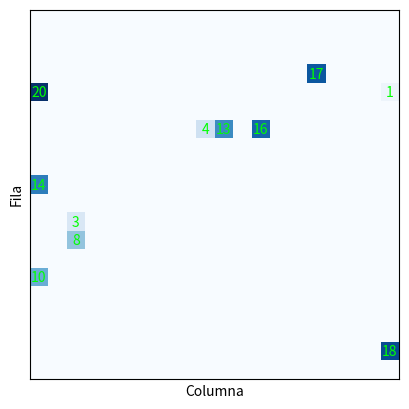

This chart was generated by the following Python code:
import random
import matplotlib.pyplot as plt


def normalizar_vector(vector):
    suma = sum(vector)
    vector_normalizado = [valor / suma for valor in vector]
    return vector_normalizado


def crear_poblacion(num_individuos, contador_movimientos):
    poblacion = []

    for _ in range(num_individuos):
        cromosoma = creacion_cromosomas(9, contador_movimientos)
        poblacion.append(cromosoma)

    return poblacion


def creacion_cromosomas(num_genes, contador_movimientos):
    # Genera las probabilidades aleatorias
    probabilidades = [random.random() for _ in range(num_genes)]

    # Normaliza el vector de probabilidades
    probabilidades = normalizar_vector(probabilidades)

    # Crea el cromosoma con probabilidades aleatorias, contador de movimientos y posición actual
    cromosoma = {
        'genes': probabilidades,
        'contador_movimientos': contador_movimientos,
        'posicion_actual': (0, 0)  # Inicialmente todos los individuos están en la posición (0, 0)
    }

    return cromosoma

def plot_cuadricula(poblacion):
    num_individuos = len(poblacion)
    tamano_tablero = num_individuos

    fig = plt.figure()
    ax = fig.add_subplot(111)
    ax.set_title("Cuadrícula")

    cuadricula = [[0] * tamano_tablero for _ in range(tamano_tablero)]
    colores = ['#0330FF'] * num_individuos

    for i, individuo in enumerate(poblacion):
        fila = i
        cuadricula[fila][0] = i + 1

    pasos_maximos = poblacion[0]['contador_movimientos']  # Utilizar contador_movimientos del primer cromosoma
    for paso in range(pasos_maximos):
        cuadricula_actual = [[0] * tamano_tablero for _ in range(tamano_tablero)]

        for fila in range(tamano_tablero):
            for columna in range(tamano_tablero):
                individuo_id = cuadricula[fila][columna]
                if individuo_id != 0:
                    individuo = poblacion[individuo_id - 1]
                    if columna < tamano_tablero - 1:
                        if cuadricula[fila][columna + 1] == 0:
                            movimientos = ['norte', 'sur', 'este', 'oeste', 'diag_ne', 'diag_no', 'diag_se', 'diag_so',
                                           'no_moverse']
                            pesos = individuo['genes'][:9]
                            movimiento = random.choices(movimientos, weights=pesos, k=1)[0]
                            nueva_fila = fila
                            nueva_columna = columna
                            if movimiento == 'norte':
                                nueva_fila -= 1
                            elif movimiento == 'sur':
                                nueva_fila += 1
                            elif movimiento == 'este':
                                nueva_columna += 1
                            elif movimiento == 'oeste':
                                nueva_columna -= 1
                            elif movimiento == 'diag_ne':
                                nueva_fila -= 1
                                nueva_columna += 1
                            elif movimiento == 'diag_no':
                                nueva_fila -= 1
                                nueva_columna -= 1
                            elif movimiento == 'diag_se':
                                nueva_fila += 1
                                nueva_columna += 1
                            elif movimiento == 'diag_so':
                                nueva_fila += 1
                                nueva_columna -= 1

                            if nueva_fila >= 0 and nueva_fila < tamano_tablero and nueva_columna >= 0 and nueva_columna < tamano_tablero:
                                if cuadricula_actual[nueva_fila][nueva_columna] == 0:
                                    cuadricula_actual[nueva_fila][nueva_columna] = individuo_id
                                    individuo['posicion_actual'] = (nueva_fila, nueva_columna)  # Update posicion_actual
                                    if nueva_columna == tamano_tablero - 1:
                                        print('Individuo {} ha llegado a la última columna y ha sido detectado'.format(individuo_id))
                                        print('contador_movimientos: {}'.format(individuo['contador_movimientos']))
                                    individuo['contador_movimientos'] -= 1  # Decrement contador_movimientos
                                    if individuo['contador_movimientos'] == 0:
                                        cuadricula_actual[fila][columna] = 0  # Individuo se queda en su posición actual
                                else:
                                    cuadricula_actual[fila][columna] = individuo_id
                                    print('Individuo {} se ha quedado en su posición actual'.format(individuo_id))
                            else:
                                cuadricula_actual[fila][columna] = individuo_id
                        else:
                            cuadricula_actual[fila][columna] = individuo_id
                    else:
                        cuadricula_actual[fila][columna] = individuo_id
                        # print('Individuo {} ha llegado a la última columna'.format(individuo_id))

        cuadricula = cuadricula_actual

        ax.clear()
        ax.imshow(cuadricula, cmap='Blues', vmin=0, vmax=num_individuos)
        for fila in range(tamano_tablero):
            for columna in range(tamano_tablero):
                individuo_id = cuadricula[fila][columna]
                if individuo_id != 0:
                    ax.text(columna, fila, individuo_id, color=colores[individuo_id - 1], ha='center', va='center')
        ax.grid(True, color='black', linewidth=0.5)
        ax.set_xticks([])
        ax.set_yticks([])
        ax.set_xlabel('Columna')
        ax.set_ylabel('Fila')
        plt.pause(0.1)



        
    for fila in range(tamano_tablero):
        for columna in range(tamano_tablero):
            individuo_id = cuadricula[fila][columna]
            if individuo_id != 0:
                colores[individuo_id - 1] = '#00FF00'

    ax.clear()
    ax.imshow(cuadricula, cmap='Blues', vmin=0, vmax=num_individuos)
    for fila in range(tamano_tablero):
        for columna in range(tamano_tablero):
            individuo_id = cuadricula[fila][columna]
            if individuo_id != 0:
                ax.text(columna, fila, individuo_id, color=colores[individuo_id - 1], ha='center', va='center')
    ax.grid(True, color='black', linewidth=0.5)
    ax.set_xticks([])
    ax.set_yticks([])
    ax.set_xlabel('Columna')
    ax.set_ylabel('Fila')
    plt.show()
    print('Fin del algoritmo genético')
    print('INDIVIDUOS QUE LLEGARON AL FINAL')
    print('================================')
    for i, individuo in enumerate(poblacion):
        if individuo['posicion_actual'][1] == tamano_tablero - 1:
         print('Individuo {}: contador_movimientos: {}'.format(i + 1, individuo['contador_movimientos']))
         print('Individuo {}: genes: {}'.format(i + 1, individuo['genes']))
         print('Individuo {}: posicion_actual: {}'.format(i + 1, individuo['posicion_actual']))
    print('================================')
# Crear población inicial de 5 individuos con 30 movimientos
pobla = crear_poblacion(20, 100)

# Ejecutar algoritmo genético
plot_cuadricula(pobla)
